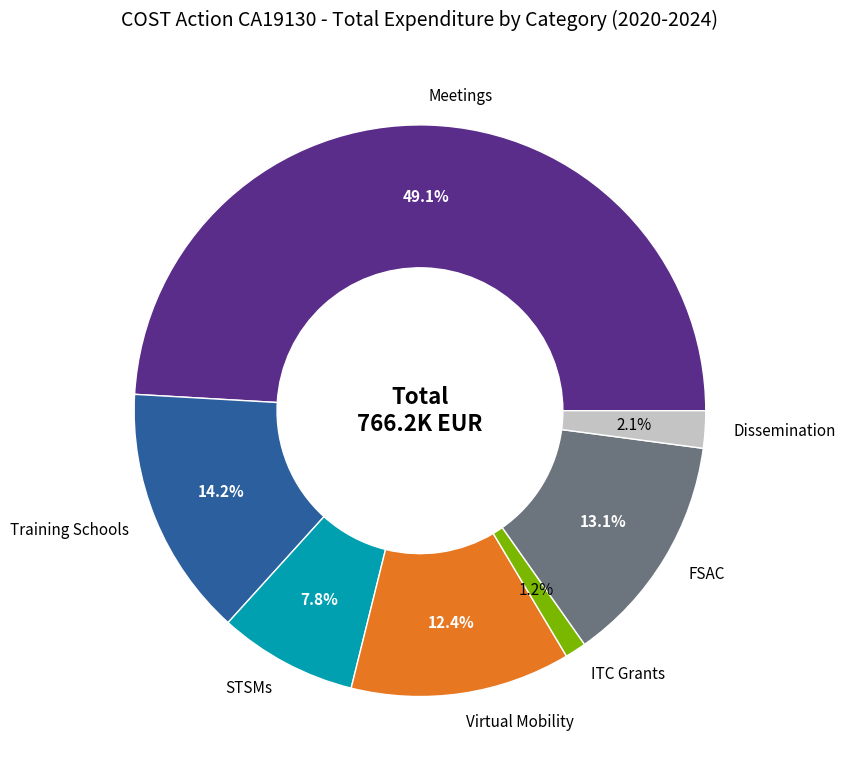

Here is the Python script that generated this plot: (Note: this script raises an exception after producing the figure.)
"""Expenditure Breakdown - Donut Chart"""
import matplotlib.pyplot as plt
import numpy as np
from pathlib import Path

plt.rcParams.update({
    'font.size': 14, 'axes.labelsize': 14, 'axes.titlesize': 16,
    'xtick.labelsize': 13, 'ytick.labelsize': 13, 'legend.fontsize': 12,
    'figure.figsize': (10, 8), 'figure.dpi': 150
})

COST_PURPLE = '#5B2D8A'
COST_BLUE = '#2B5F9E'
COST_TEAL = '#00A0B0'
COST_ORANGE = '#E87722'
COST_GREEN = '#7AB800'
COST_GRAY = '#6c757d'

# Total expenditure by category across all GPs
categories = ['Meetings', 'Training Schools', 'STSMs', 'Virtual Mobility', 'ITC Grants', 'FSAC', 'Dissemination']
values = [376.1, 108.8, 60.1, 95.3, 9.2, 100.6, 16.1]
colors = [COST_PURPLE, COST_BLUE, COST_TEAL, COST_ORANGE, COST_GREEN, COST_GRAY, '#c4c4c4']

fig, ax = plt.subplots(figsize=(10, 8))

# Create donut
wedges, texts, autotexts = ax.pie(values, labels=categories, autopct='%1.1f%%',
                                   colors=colors, pctdistance=0.75,
                                   wedgeprops=dict(width=0.5, edgecolor='white'),
                                   textprops={'fontsize': 11})

# Make percentage text white on dark segments
for i, autotext in enumerate(autotexts):
    if values[i] > 50:
        autotext.set_color('white')
        autotext.set_fontweight('bold')

# Center text
total = sum(values)
ax.text(0, 0, f'Total\n{total:.1f}K EUR', ha='center', va='center', fontsize=16, fontweight='bold')

ax.set_title('COST Action CA19130 - Total Expenditure by Category (2020-2024)', fontsize=14, pad=20)

plt.tight_layout()
plt.savefig(Path(__file__).parent / 'chart.pdf', dpi=300, bbox_inches='tight')
plt.savefig(Path(__file__).parent / 'chart.png', dpi=150, bbox_inches='tight')
plt.close()
print("Chart saved: 02_expenditure_breakdown")
